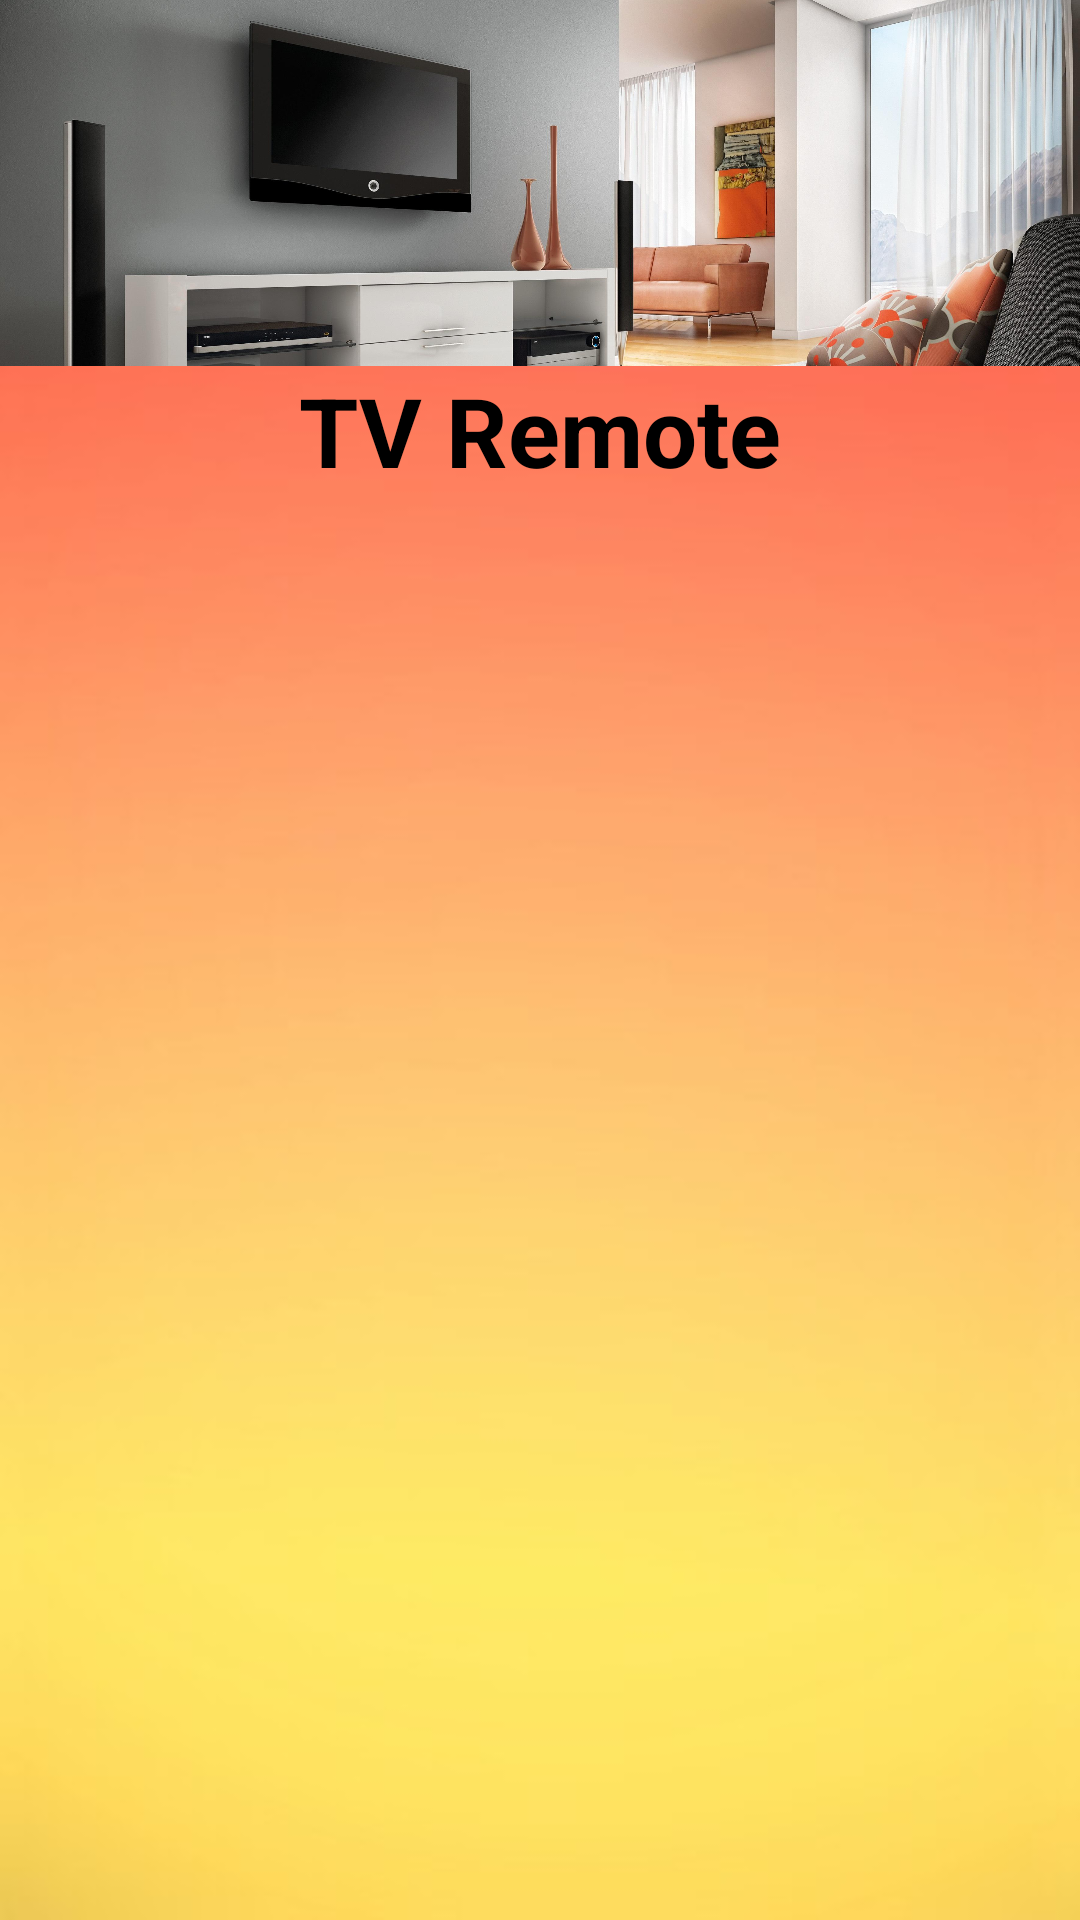

The Android layout XML behind this screen, and the referenced resources:
<!-- AndroidManifest.xml: application theme AppTheme -->
<!-- res/layout/activity_remote.xml -->
<?xml version="1.0" encoding="utf-8"?>
<RelativeLayout
    xmlns:android="http://schemas.android.com/apk/res/android"
    android:layout_height="match_parent"
    android:layout_width="match_parent"
    android:background="@drawable/bg">
    <ImageView
        android:layout_width="match_parent"
        android:layout_height="122dp"
        android:id="@+id/remoteimg"
        android:src="@drawable/remote"
        android:scaleType="centerCrop"/>
    <TextView
        android:layout_width="wrap_content"
        android:layout_height="wrap_content"
        android:text="TV Remote"
        android:layout_below="@id/remoteimg"
        android:textSize="32dp"
        android:textColor="#000"
        android:textStyle="bold"
        android:layout_centerHorizontal="true"/>



</RelativeLayout>
<!-- resources referenced by this layout -->
<resources>
  <!-- drawable bg: jpg bitmap (drawable, 10017 bytes) -->
  <!-- drawable remote: jpg bitmap (drawable, 894230 bytes) -->
  <style name="AppTheme" parent="Theme.AppCompat.NoActionBar">
          
          <item name="colorPrimary">@color/colorAccent</item>
          <item name="colorPrimaryDark">@color/colorAccent</item>
          <item name="colorAccent">@color/colorAccent</item>
          <item name="android:colorForeground">@color/foreground_material_dark</item>
      </style>
  <color name="colorAccent">#ff5500</color>
  <color name="foreground_material_dark">#f8f8f8</color>
</resources>
